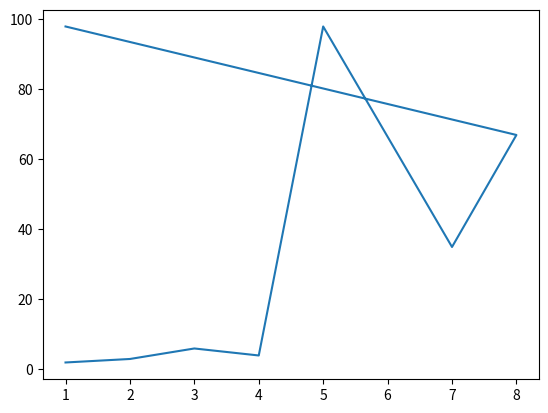

Python code for this plot:
import matplotlib.pyplot as plt
x = [1,2,3,4,5,7,8,1]
y = [2,3,6,4,98,35,67,98]
plt.plot(x,y)
plt.show()
